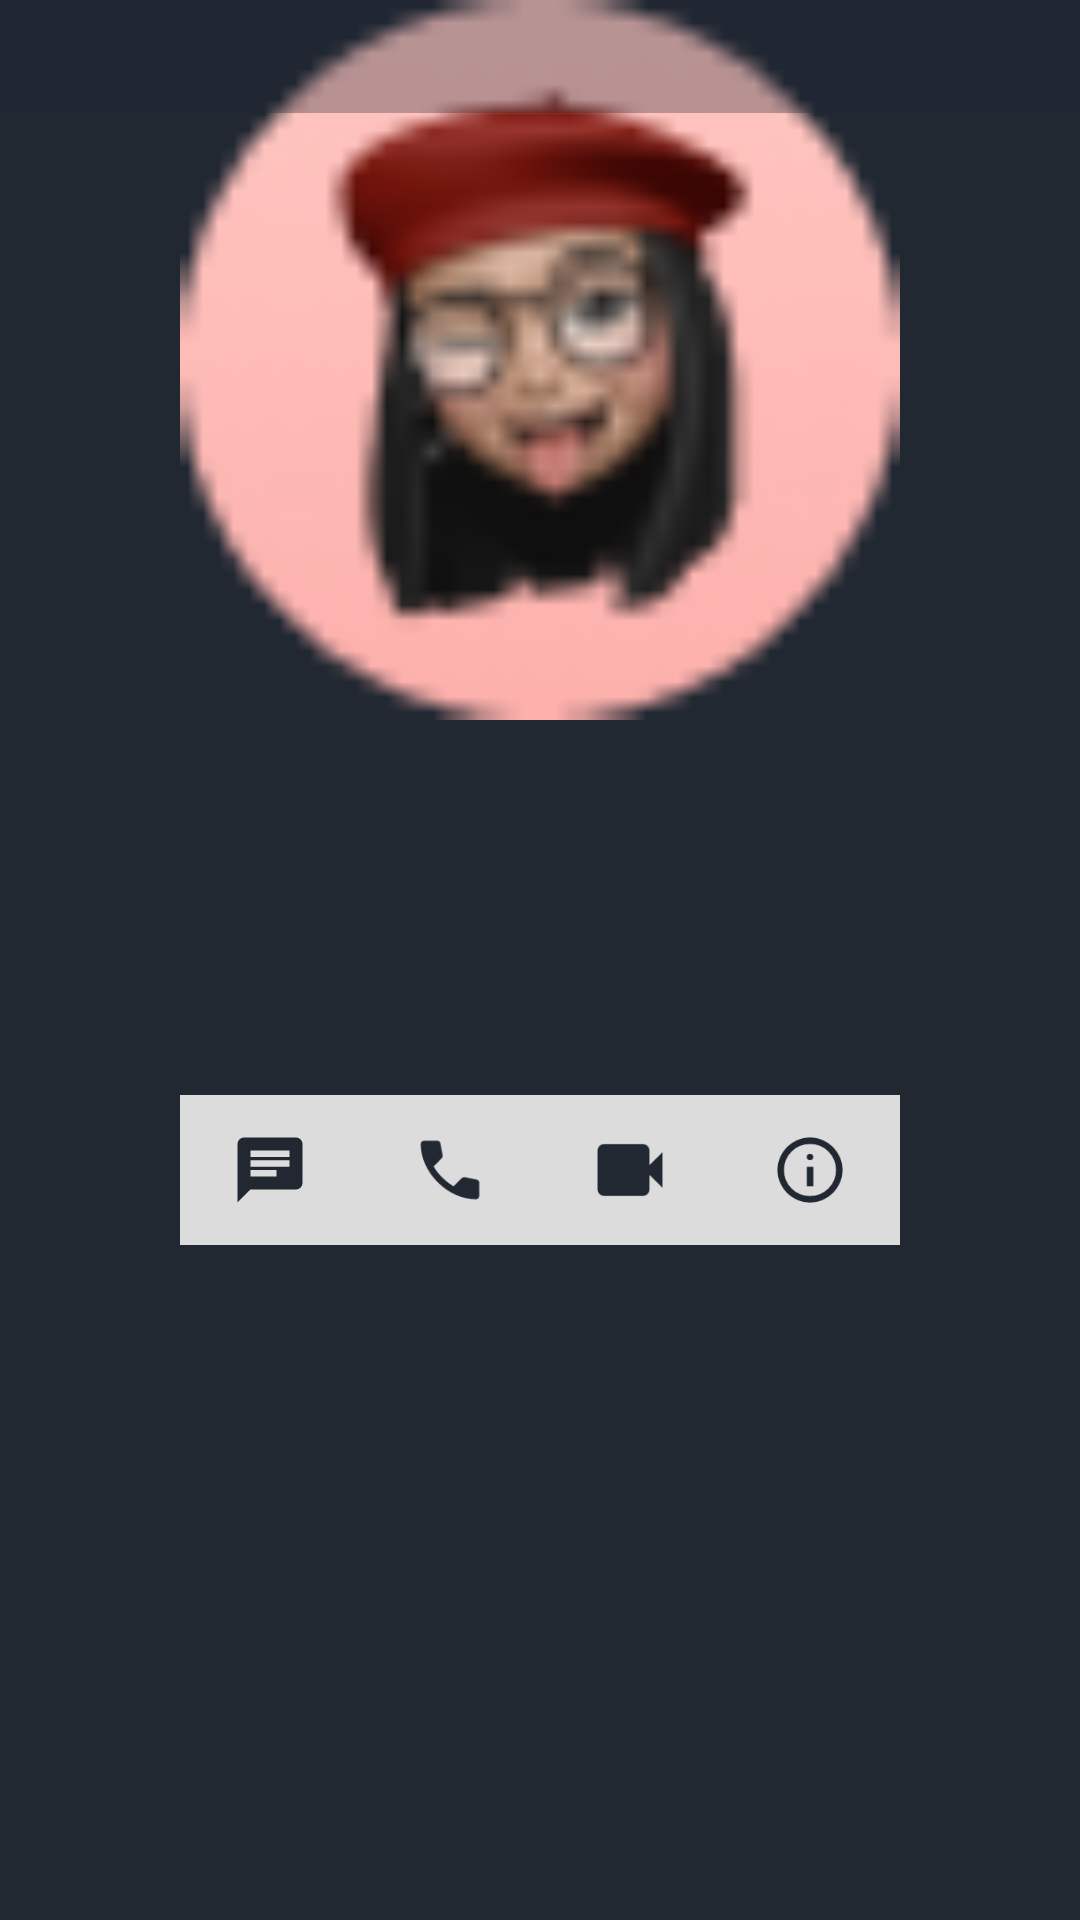

Write the Android layout XML for this screen, with the resource values it uses.
<!-- AndroidManifest.xml: application theme Theme.Task1921224CreateAChatAppUsingFirebase -->
<!-- res/layout/custom_view_profile_dialog.xml -->
<?xml version="1.0" encoding="utf-8"?>
<androidx.constraintlayout.widget.ConstraintLayout xmlns:android="http://schemas.android.com/apk/res/android"
    xmlns:app="http://schemas.android.com/apk/res-auto"
    xmlns:tools="http://schemas.android.com/tools"
    android:id="@+id/cly_ViewProfileImg"
    android:layout_width="wrap_content"
    android:layout_height="wrap_content"
    android:paddingBottom="100dp">

    <androidx.appcompat.widget.AppCompatImageView
        android:id="@+id/iv_ProfileImage"
        android:layout_width="240dp"
        android:layout_height="240dp"
        android:scaleType="fitXY"
        app:layout_constraintEnd_toEndOf="parent"
        app:layout_constraintStart_toStartOf="parent"
        app:layout_constraintTop_toTopOf="parent"
        app:srcCompat="@drawable/ic_person" />

    <androidx.constraintlayout.widget.ConstraintLayout
        android:layout_width="0dp"
        android:layout_height="50dp"
        android:background="@color/chat_other_items"
        app:layout_constraintBottom_toBottomOf="parent"
        app:layout_constraintEnd_toEndOf="@+id/iv_ProfileImage"
        app:layout_constraintStart_toStartOf="@+id/iv_ProfileImage"
        app:layout_constraintTop_toBottomOf="@+id/iv_ProfileImage">

        <androidx.appcompat.widget.AppCompatImageView
            android:id="@+id/iv_Chat"
            android:layout_width="0dp"
            android:layout_height="0dp"
            android:padding="12dp"
            app:layout_constraintBottom_toBottomOf="parent"
            app:layout_constraintEnd_toStartOf="@+id/iv_Call"
            app:layout_constraintHorizontal_bias="0.5"
            app:layout_constraintStart_toStartOf="parent"
            app:layout_constraintTop_toTopOf="parent"
            app:layout_constraintVertical_bias="0.5"
            app:srcCompat="@drawable/ic_chat_logo"
            app:tint="@color/app_background" />


        <com.zegocloud.uikit.prebuilt.call.invite.widget.ZegoSendCallInvitationButton
            android:id="@+id/iv_Call"
            android:layout_width="0dp"
            android:layout_height="0dp"
            android:background="@color/transperent"
            android:backgroundTint="@color/app_background"
            android:padding="16dp"
            android:maxWidth="34dp"
            app:layout_constraintBottom_toBottomOf="parent"
            app:layout_constraintEnd_toStartOf="@+id/iv_Video"
            app:layout_constraintHorizontal_bias="0.5"
            app:layout_constraintStart_toEndOf="@+id/iv_Chat"
            app:layout_constraintTop_toTopOf="parent"
            app:layout_constraintVertical_bias="0.5" />

        <androidx.appcompat.widget.AppCompatImageView
            android:layout_width="0dp"
            android:layout_height="0dp"
            android:padding="12dp"
            android:background="@color/chat_other_items"
            android:src="@drawable/ic_call_filled"
            app:layout_constraintBottom_toBottomOf="parent"
            app:layout_constraintEnd_toStartOf="@+id/iv_Video"
            app:layout_constraintHorizontal_bias="0.5"
            app:layout_constraintStart_toEndOf="@+id/iv_Chat"
            app:layout_constraintTop_toTopOf="parent"
            app:layout_constraintVertical_bias="0.5" />


        <com.zegocloud.uikit.prebuilt.call.invite.widget.ZegoSendCallInvitationButton
            android:id="@+id/iv_Video"
            android:layout_width="0dp"
            android:layout_height="0dp"
            android:background="@drawable/ic_video"
            android:backgroundTint="@color/app_background"
            app:layout_goneMarginTop="10dp"
            app:layout_constraintBottom_toBottomOf="parent"
            app:layout_constraintEnd_toStartOf="@+id/iv_Info"
            app:layout_constraintHorizontal_bias="0.5"
            app:layout_constraintStart_toEndOf="@+id/iv_Call"
            app:layout_constraintTop_toTopOf="parent"
            app:layout_constraintVertical_bias="0.5" />

        <androidx.appcompat.widget.AppCompatImageView
            android:layout_width="0dp"
            android:layout_height="0dp"
            android:padding="12dp"
            android:background="@color/chat_other_items"
            app:layout_constraintBottom_toBottomOf="parent"
            app:layout_constraintEnd_toStartOf="@+id/iv_Info"
            app:layout_constraintHorizontal_bias="0.5"
            app:layout_constraintStart_toEndOf="@+id/iv_Call"
            app:layout_constraintTop_toTopOf="parent"
            app:layout_constraintVertical_bias="0.5"
            app:srcCompat="@drawable/ic_videocam" />


        <androidx.appcompat.widget.AppCompatImageView
            android:id="@+id/iv_Info"
            android:layout_width="0dp"
            android:layout_height="0dp"
            android:padding="12dp"
            app:layout_constraintBottom_toBottomOf="parent"
            app:layout_constraintEnd_toEndOf="parent"
            app:layout_constraintHorizontal_bias="0.5"
            app:layout_constraintStart_toEndOf="@+id/iv_Video"
            app:layout_constraintTop_toTopOf="parent"
            app:layout_constraintVertical_bias="0.5"
            app:srcCompat="@drawable/icinfo" />



    </androidx.constraintlayout.widget.ConstraintLayout>

    <androidx.appcompat.widget.AppCompatTextView
        android:id="@+id/tv_UserName"
        android:layout_width="0dp"
        android:layout_height="wrap_content"
        android:background="#51212832"
        android:fontFamily="@font/inter"
        android:gravity="start"
        android:padding="8dp"
        android:textColor="@color/white"
        android:textSize="16sp"
        app:layout_constraintEnd_toEndOf="parent"
        app:layout_constraintStart_toStartOf="parent"
        app:layout_constraintTop_toTopOf="@+id/iv_ProfileImage"
        tools:text="User Name" />


</androidx.constraintlayout.widget.ConstraintLayout>
<!-- resources referenced by this layout -->
<resources>
  <color name="app_background">#212832</color>
  <color name="chat_other_items">#DCDCDC</color>
  <color name="transperent">#00B8B8B8</color>
  <color name="white">#FFFFFFFF</color>
  <!-- drawable ic_call_filled (drawable) -->
  <vector xmlns:android="http://schemas.android.com/apk/res/android"
      android:width="24dp"
      android:height="24dp"
      android:viewportWidth="960"
      android:viewportHeight="960"
      android:tint="@color/app_background">
    <path
        android:fillColor="@android:color/white"
        android:pathData="M798,840Q673,840 551,785.5Q429,731 329,631Q229,531 174.5,409Q120,287 120,162Q120,144 132,132Q144,120 162,120L324,120Q338,120 349,129.5Q360,139 362,152L388,292Q390,308 387,319Q384,330 376,338L279,436Q299,473 326.5,507.5Q354,542 387,574Q418,605 452,631.5Q486,658 524,680L618,586Q627,577 641.5,572.5Q656,568 670,570L808,598Q822,602 831,612.5Q840,623 840,636L840,798Q840,816 828,828Q816,840 798,840Z"/>
  </vector>
  <!-- drawable ic_chat_logo (drawable) -->
  <vector xmlns:android="http://schemas.android.com/apk/res/android"
      android:width="24dp"
      android:height="24dp"
      android:viewportWidth="960"
      android:viewportHeight="960"
      android:tint="@color/btn_yellow"
      android:autoMirrored="true">
    <path
        android:fillColor="@android:color/white"
        android:pathData="M80,880L80,160Q80,127 103.5,103.5Q127,80 160,80L800,80Q833,80 856.5,103.5Q880,127 880,160L880,640Q880,673 856.5,696.5Q833,720 800,720L240,720L80,880ZM240,560L560,560L560,480L240,480L240,560ZM240,440L720,440L720,360L240,360L240,440ZM240,320L720,320L720,240L240,240L240,320Z"/>
  </vector>
  <!-- drawable ic_person: png bitmap (drawable, 3874 bytes) -->
  <!-- drawable ic_video: png bitmap (drawable, 446 bytes) -->
  <!-- drawable ic_videocam (drawable) -->
  <vector xmlns:android="http://schemas.android.com/apk/res/android"
      android:width="24dp"
      android:height="24dp"
      android:viewportWidth="960"
      android:viewportHeight="960"
      android:tint="@color/app_background"
      android:autoMirrored="true">
    <path
        android:fillColor="@android:color/white"
        android:pathData="M160,800Q127,800 103.5,776.5Q80,753 80,720L80,240Q80,207 103.5,183.5Q127,160 160,160L640,160Q673,160 696.5,183.5Q720,207 720,240L720,420L880,260L880,700L720,540L720,720Q720,753 696.5,776.5Q673,800 640,800L160,800Z"/>
  </vector>
  <!-- drawable icinfo (drawable) -->
  <vector xmlns:android="http://schemas.android.com/apk/res/android"
      android:width="24dp"
      android:height="24dp"
      android:viewportWidth="960"
      android:viewportHeight="960"
      android:tint="@color/app_background">
    <path
        android:fillColor="@android:color/white"
        android:pathData="M440,680L520,680L520,440L440,440L440,680ZM480,360Q497,360 508.5,348.5Q520,337 520,320Q520,303 508.5,291.5Q497,280 480,280Q463,280 451.5,291.5Q440,303 440,320Q440,337 451.5,348.5Q463,360 480,360ZM480,880Q397,880 324,848.5Q251,817 197,763Q143,709 111.5,636Q80,563 80,480Q80,397 111.5,324Q143,251 197,197Q251,143 324,111.5Q397,80 480,80Q563,80 636,111.5Q709,143 763,197Q817,251 848.5,324Q880,397 880,480Q880,563 848.5,636Q817,709 763,763Q709,817 636,848.5Q563,880 480,880ZM480,800Q614,800 707,707Q800,614 800,480Q800,346 707,253Q614,160 480,160Q346,160 253,253Q160,346 160,480Q160,614 253,707Q346,800 480,800ZM480,480Q480,480 480,480Q480,480 480,480Q480,480 480,480Q480,480 480,480Q480,480 480,480Q480,480 480,480Q480,480 480,480Q480,480 480,480Z"/>
  </vector>
  <style name="Theme.Task1921224CreateAChatAppUsingFirebase" parent="Base.Theme.Task1921224CreateAChatAppUsingFirebase">
          <item name="android:windowIsTranslucent">true</item>
          <item name="android:statusBarColor">@color/app_background</item>
          <item name="android:windowBackground">@color/app_background</item>
      </style>
  <color name="btn_yellow">#FED36A</color>
  <style name="Base.Theme.Task1921224CreateAChatAppUsingFirebase" parent="Theme.MaterialComponents.DayNight.NoActionBar">
          
          
      </style>
</resources>
